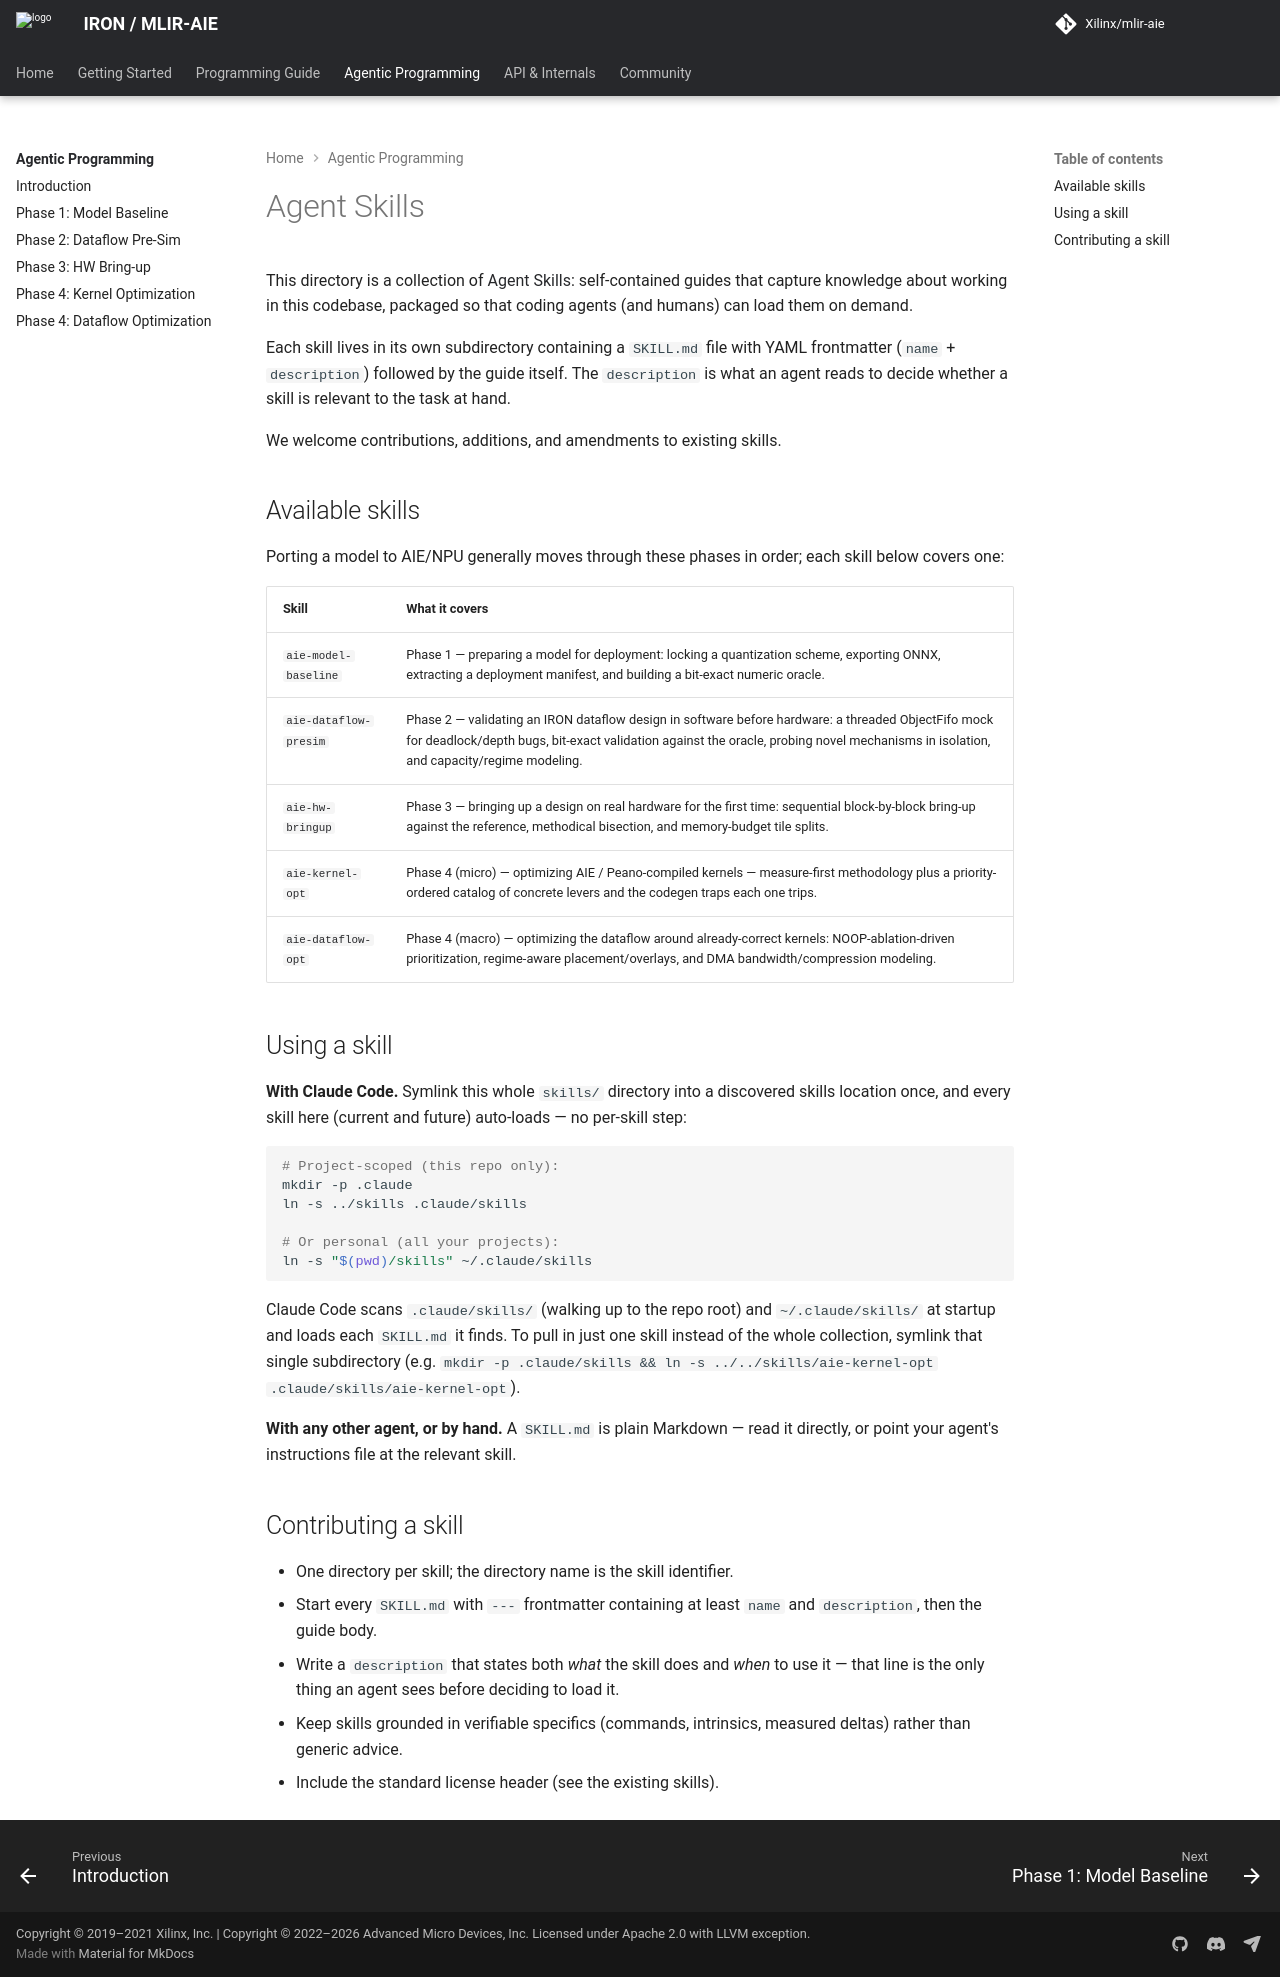

repository: Xilinx/mlir-aie · page: 1.4.3/skills/index.html · generator: mkdocs

<!--
Copyright (C) 2026 Advanced Micro Devices, Inc.
SPDX-License-Identifier: Apache-2.0 WITH LLVM-exception
-->

# Agent Skills

This directory is a collection of [Agent Skills](https://code.claude.com/docs/en/skills):
self-contained guides that capture knowledge about
working in this codebase, packaged so that coding agents (and humans) can
load them on demand.

Each skill lives in its own subdirectory containing a `SKILL.md` file with
YAML frontmatter (`name` + `description`) followed by the guide itself. The
`description` is what an agent reads to decide whether a skill is relevant
to the task at hand.

We welcome contributions, additions, and amendments to existing skills.

## Available skills

Porting a model to AIE/NPU generally moves through these phases in order;
each skill below covers one:

| Skill | What it covers |
|-------|----------------|
| [`aie-model-baseline`](aie-model-baseline/SKILL.md) | Phase 1 — preparing a model for deployment: locking a quantization scheme, exporting ONNX, extracting a deployment manifest, and building a bit-exact numeric oracle. |
| [`aie-dataflow-presim`](aie-dataflow-presim/SKILL.md) | Phase 2 — planning the dataflow in software before hardware or IRON: a threaded ObjectFifo mock for deadlock/depth bugs, bit-exact validation against the oracle, probing novel mechanisms in isolation, and capacity/regime modeling. |
| [`aie-iron-design`](aie-iron-design/SKILL.md) | Phase 3 — writing the design: an IRON Python design (tiles, ObjectFifos, Workers, Runtime) and the C++ AIE kernels it calls, library-first — checking `aie.iron.kernels` and `aie.iron.algorithms` before writing kernel code by hand. Also the direct entry point for work that isn't a full model port (one kernel, or a small design), where phases 1-2 shrink to knowing what to compute. |
| [`aie-hw-bringup`](aie-hw-bringup/SKILL.md) | Phase 4 — bringing up a design on real hardware for the first time: sequential block-by-block bring-up against the reference, methodical bisection, and memory-budget tile splits. |
| [`aie-kernel-opt`](aie-kernel-opt/SKILL.md) | Phase 5 (micro) — making one Peano-compiled kernel faster: the remarks report and its base-arm diff, a mutation-proven gate, a back-to-back traced A/B on the NPU, the levers that measured faster and the Peano traps. |
| [`aie-dataflow-opt`](aie-dataflow-opt/SKILL.md) | Phase 5 (macro) — optimizing the dataflow around already-correct kernels: NOOP-ablation-driven prioritization, regime-aware placement/overlays, and DMA bandwidth/compression modeling. |

## Using a skill

**With Claude Code.** Symlink this whole `skills/` directory into a
discovered skills location once, and every skill here (current and future)
auto-loads — no per-skill step:

```shell
# Project-scoped (this repo only):
mkdir -p .claude
ln -s ../skills .claude/skills

# Or personal (all your projects):
ln -s "$(pwd)/skills" ~/.claude/skills
```

Claude Code scans `.claude/skills/` (walking up to the repo root) and
`~/.claude/skills/` at startup and loads each `SKILL.md` it finds. To pull
in just one skill instead of the whole collection, symlink that single
subdirectory (e.g. `mkdir -p .claude/skills && ln -s ../../skills/aie-kernel-opt .claude/skills/aie-kernel-opt`).

**With any other agent, or by hand.** A `SKILL.md` is plain Markdown — read
it directly, or point your agent's instructions file at the relevant skill.

## Contributing a skill

- One directory per skill; the directory name is the skill identifier.
- Start every `SKILL.md` with `---` frontmatter containing at least `name`
  and `description`, then the guide body.
- Write a `description` that states both *what* the skill does and *when*
  to use it — that line is the only thing an agent sees before deciding to
  load it.
- Keep skills grounded in verifiable specifics (commands, intrinsics,
  measured deltas) rather than generic advice.
- Include the standard license header (see the existing skills).
